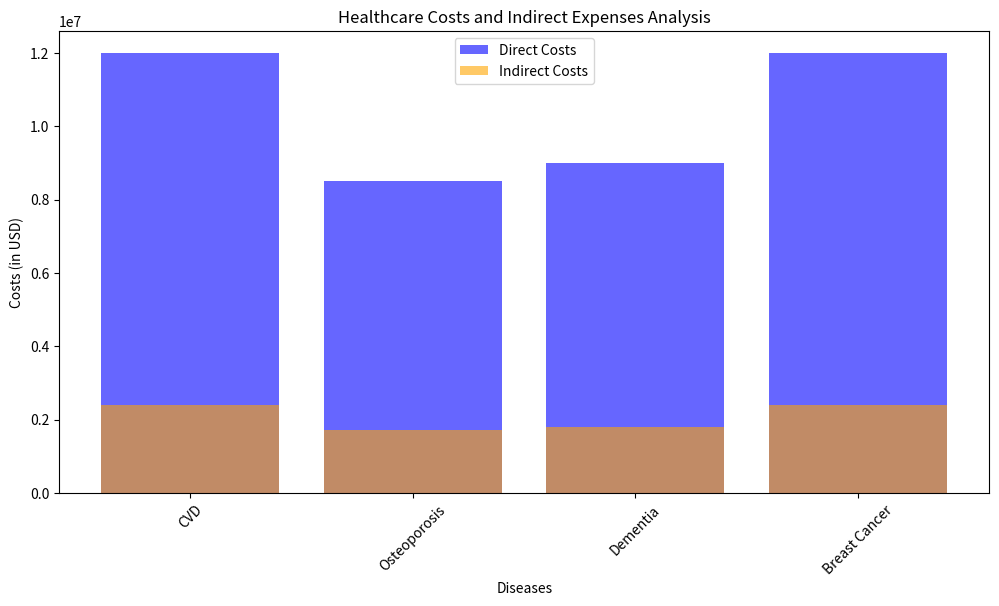

The matplotlib source for this figure:
# -*- coding: utf-8 -*-
"""Economic Analysis of Health Impact.ipynb

Automatically generated by Colab.

Original file is located at
    https://colab.research.google.com/<link-removed>
"""

import pandas as pd
import matplotlib.pyplot as plt

# Healthcare cost data for various diseases
data = {
    'Disease': ['CVD', 'Osteoporosis', 'Dementia', 'Breast Cancer'],
    'Cost': [10000, 10640, 15000, 30000,],  # Example values in USD
    'Net_Effect': [1200, 800, 600, 400]  # Example values from the graph
}

# Creating a DataFrame
df = pd.DataFrame(data)

# Calculating direct healthcare costs
df['Direct_Costs'] = df['Cost'] * df['Net_Effect']

# Calculating indirect costs ( 20% of direct costs)
df['Indirect_Costs'] = df['Direct_Costs'] * 0.2

# Visualization
plt.figure(figsize=(12, 6))
plt.bar(df['Disease'], df['Direct_Costs'], color='blue', alpha=0.6, label='Direct Costs')
plt.bar(df['Disease'], df['Indirect_Costs'], color='orange', alpha=0.6, label='Indirect Costs')
plt.title('Healthcare Costs and Indirect Expenses Analysis')
plt.ylabel('Costs (in USD)')
plt.xlabel('Diseases')
plt.legend()
plt.xticks(rotation=45)
plt.show()

# Exporting data to CSV
df.to_csv('healthcare_costs.csv', index=False)